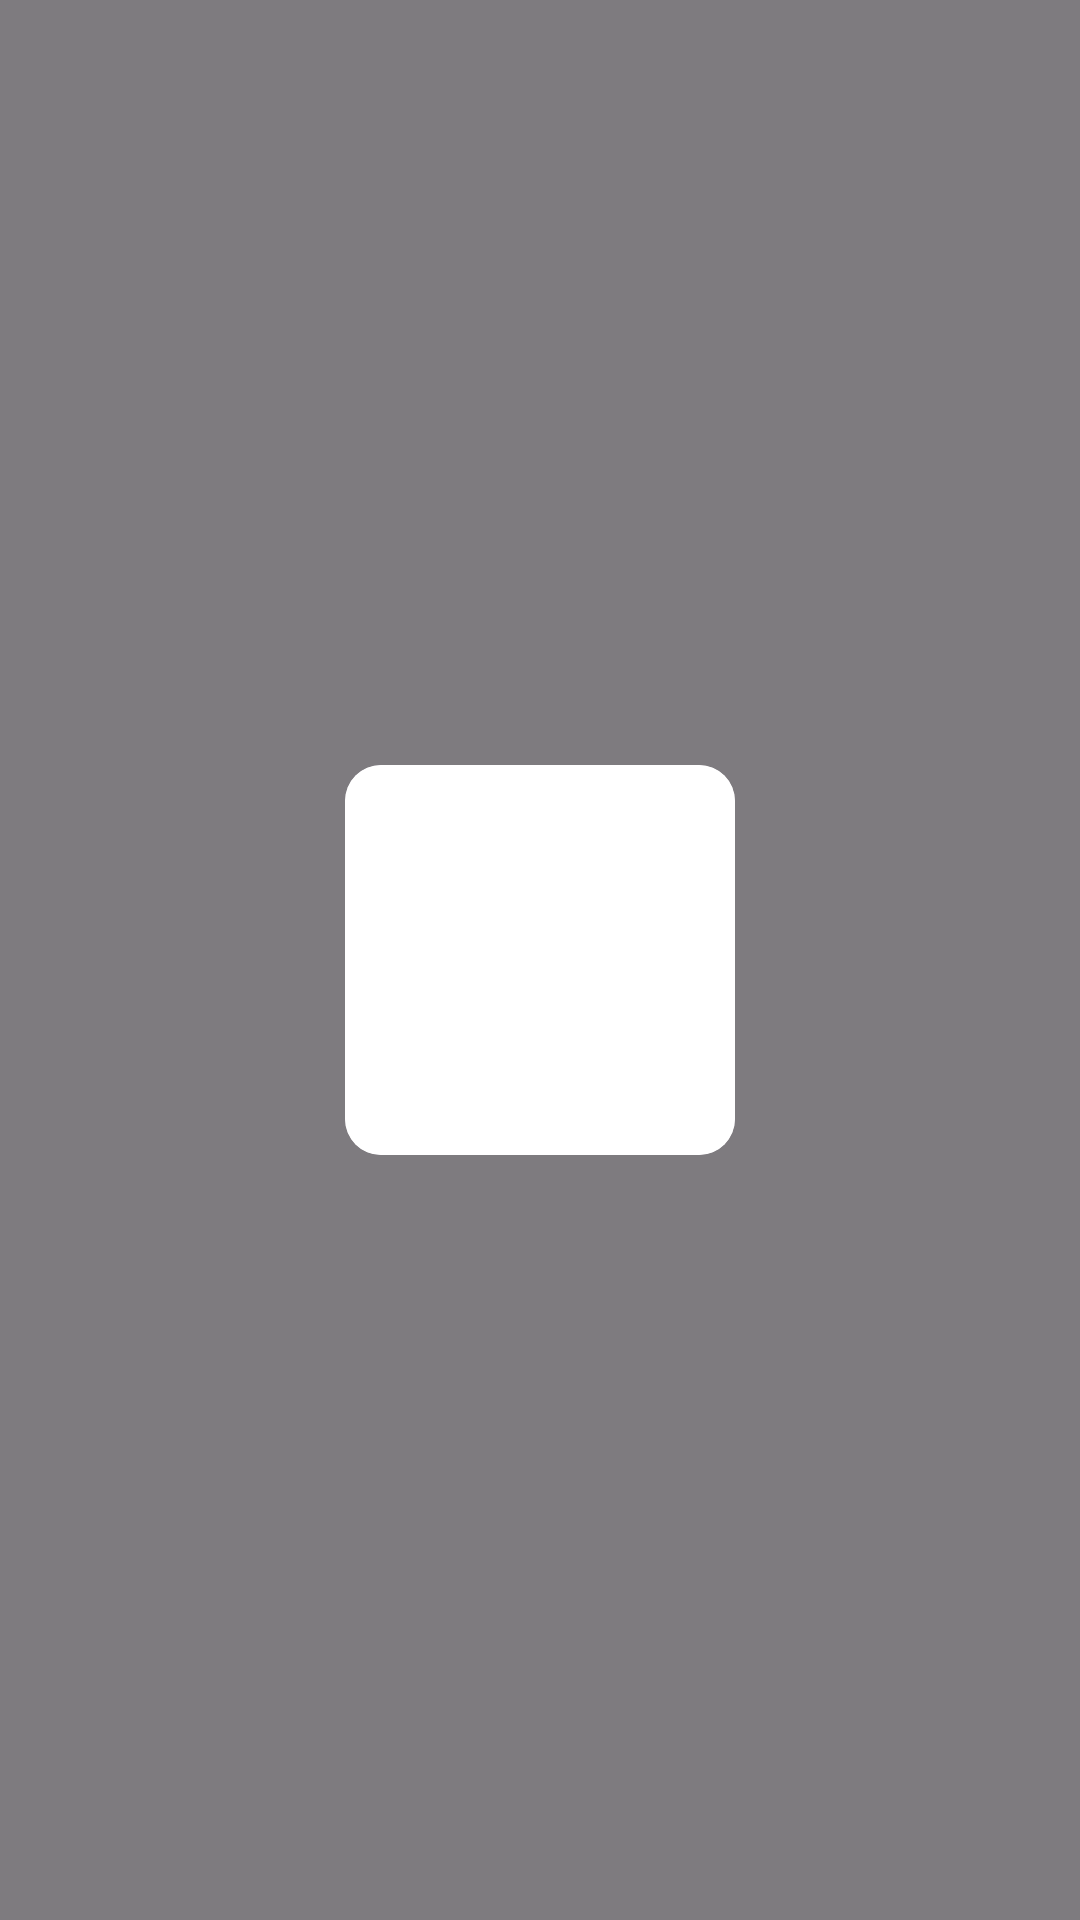

Layout XML and referenced resources for this Android screen:
<!-- AndroidManifest.xml: application theme Theme.Mobile -->
<!-- res/layout/dialog_onair_on.xml -->
<?xml version="1.0" encoding="utf-8"?>
<FrameLayout
    xmlns:android="http://schemas.android.com/apk/res/android"
    xmlns:app="http://schemas.android.com/apk/res-auto"
    android:layout_width="match_parent"
    android:layout_height="match_parent"
    android:background="#80000000">

    <com.google.android.material.card.MaterialCardView
        android:id="@+id/ai_connect_card"
        android:layout_width="wrap_content"
        android:layout_height="wrap_content"
        android:layout_gravity="center"
        app:layout_constraintTop_toTopOf="parent"
        app:layout_constraintStart_toStartOf="parent"
        style="?attr/materialCardViewFilledStyle"
        android:padding="15dp" >
        <LinearLayout
            android:layout_width="match_parent"
            android:layout_height="match_parent"
            android:orientation="vertical"
            android:paddingHorizontal="20dp"
            android:paddingVertical="20dp"
            android:background="@color/white">

            <ImageView
                android:layout_width="90dp"
                android:layout_height="90dp"
                android:id="@+id/ai_on_gif"
                android:layout_gravity="center"
                android:scaleType="fitCenter" />














        </LinearLayout>
    </com.google.android.material.card.MaterialCardView>
</FrameLayout>
<!-- resources referenced by this layout -->
<resources>
  <color name="white">#FFFFFFFF</color>
  <!-- drawable style_modal (drawable) -->
  <?xml version="1.0" encoding="utf-8"?>
  <shape xmlns:android="http://schemas.android.com/apk/res/android"
      android:shape="rectangle">
      <corners android:radius="99dp" />
      <solid android:color="@color/colorPrimary" />
  </shape>
  <style name="Theme.Mobile" parent="Base.Theme.Mobile" />
  <color name="colorPrimary">#FF3B4A6B</color>
  <style name="Base.Theme.Mobile" parent="Theme.Material3.DayNight.NoActionBar">
          
           <item name="colorPrimary">@color/colorPrimary</item>
          <item name="android:fontFamily">@font/pretendard</item>
          <item name="fontFamily">@font/pretendard</item>
      </style>
</resources>
